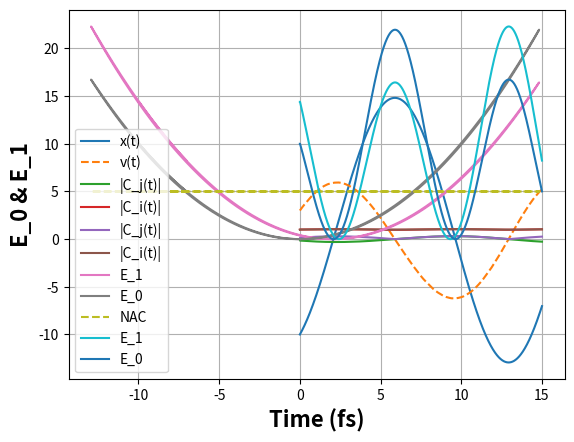

This chart was generated by the following Python code:
#!/usr/bin/env python3
# -*- coding: utf-8 -*-
"""
Created on Thu Dec  3 16:00:34 2020

@author: edisonsalazar

Trajectory Surface Hopping (Velocity-Verlet algorithm & Tully hopping)

"""

# =============================================================================
# Librarys
# =============================================================================

import math
import numpy as np
import matplotlib.pyplot as plt
from scipy.linalg import eig, pinv, expm
import random 

# =============================================================================
# Functions
# =============================================================================


def position(x, v, a, dt):
	x_new = x + v*dt + 0.5*a*dt*dt
	return x_new


def gradiente(dig_grad_jj, h_jj, h_ii, k_ij):
	grad = dig_grad_jj - (h_ii - h_jj)*k_ij
	return grad

def aceleration(m, grad):
	a = -(1/m)*grad
	return a

def velocity(v, a_0, a_1, dt):
	v_new = v + 0.5*(a_0 + a_1)*dt
	return v_new


#def propagator(h_ij, v, k_ij, dt):
#    p_ij = expm( -1j*( (h_ij) - 1j*v*k_ij )*dt)
#    return p_ij
    
def propagator(h_ij, dt):
    p_ij = expm( -h_ij * dt)
    return p_ij

#def propagator(rho_ij, dia, U, UT, dt):
#    for i in range(len(rho_ij)):
#        for j in range(len(rho_ij)):
#            rho_ij[i,j] = rho_ij[i,j] * np.exp( -1j * ( dia[i] - dia[j] ) * dt)
#    p_ij = np.dot(U, np.dot(rho_ij[i,j], UT))
#    return p_ij


#def hopping(c_j_dt, c_j_t, c_i_dt, c_i_t, h_ij, dt):
#    hop_ji = (1 - ((np.abs(c_j_dt)**2)/(np.abs(c_j_t)**2)))* \
#        (( (c_i_dt*(propagator(h_ij, dt))[0,1]*(c_j_t)).real) / \
#         ( (np.abs(c_j_t)**2) - \
#          (c_j_dt*(propagator(h_ij, dt))[1,1]*(c_j_t)).real))
#    return hop_ji

def hopping(c_j_dt, c_j_t, c_i_dt, c_i_t, h_ij, dt):
    hop_ji = (1 - ((np.abs(c_j_dt)**2)/(np.abs(c_j_t)**2)))* \
        (( (c_i_dt*(propagator(h_ij, dt))[0,1]*(c_j_t)).real) / \
         ( (np.abs(c_j_t)**2) - \
          (c_j_dt*(propagator(h_ij, dt))[1,1]*(c_j_t)).real))
    return hop_ji


def U_i(k, x):
    en_1 = 0.1*k*(x**2)
    return en_1

def Gra_U_i(k, x):
    gra_u_1 = -0.2*(k*x)
    return gra_u_1

def U_j(k, x):
    en_2 = 0.1*k*((x-2)**2)
    return en_2

def Gra_U_j(k, x):
    gra_u_2 = -0.2*(k*(x-2))
    return gra_u_2



# =============================================================================
# Input parameters
# =============================================================================
print("One-dimentional MD SH one paricle Velocity Verlect Algorithm: Rabi oscillations")
#time_step = input ("Enter the time step: " )
#time_step = float(time_step) #suggested time_step = 20, equivalent to 0.484 fs
#md_step = input ("Enter the number of MD steps: " )
#md_step = int(md_step)

time_step = float(1) #suggested time_step = 20, equivalent to 0.484 fs
md_step = int(1500)

# =============================================================================
# Constants
# =============================================================================
m = 1       # mass
k = 1       # srping constant
au1 = 0.01  # 1 atomic unit (a.u.) of time is approximately 0.0242 fs
dt = au1*time_step
t_max = dt*md_step

# =============================================================================
# Initial conditions
# =============================================================================
#x = input ("Enter the initial position: " )
#x = float(x) #suggested x=0
#v = input ("Enter the initial velocity: " )
#v = float(v) #suggested v!=0
#ep = input ("Enter the couping value: " )
#ep = float(ep)
#c_i = input ("Coefficient of state i: " )
#c_i = float(c_i)
#c_j = input ("Coefficient of state j: " )
#c_j = float(c_j)


x = float(-10) #suggested x=0
v = float(3) #suggested v!=0
ep = float(5) # coupling
c_i = float(1)
c_j = float(0)


t = 0.0
hop_ji = 0
a_HO_t = 0
u_ij = np.array([U_i(k,x), U_j(k,x)])
vk = np.array([ep, ep])
I = np.identity(len(u_ij))
H = np.zeros([len(u_ij),len(u_ij)])
I_rot = I[::-1]
rc = np.arange(-x, x, 0.1)

#rho_t = np.zeros([len(u_ij),len(u_ij)], dtype=np.complex64)

if c_j > 0 and c_i < 1:
    a_HO_t = Gra_U_j(k, x)/m
    #rho_t[1,1] = c_j
else:
    a_HO_t = Gra_U_i(k, x)/m
    #rho_t[0,0] = c_i



c_t = np.array([c_i, c_j])
norm_c_dt_real = c_t
norm_c_dt_abs = c_t
#norm_c_dt = np.array([rho_t[0,0], rho_t[1,1]])
time = []
pos = []
vel = []
cou = []
poten = []
popu = []
norm_real = []
norm_abs = []
hopp = []



# =============================================================================
# Velocity Verlet Algorithm
# =============================================================================
while(t <= t_max):
    pos.append(x)
    vel.append(v)
    time.append(t)
    poten.append(u_ij)
#    popu.append(c_t)
    cou.append(vk)
    norm_real.append(norm_c_dt_real)
    norm_abs.append(norm_c_dt_abs)
    hopp.append(hop_ji)
    
    #t = t_0
    u_ij = np.array([U_i(k, x), U_j(k,x)])
    
    H = 1j*(u_ij*I) + ((v*vk)*I_rot)
    
    E_eig_t, U_t = eig(H)
    
    UT_t = pinv(U_t)
    
    #t = t_0 + dt
    
    x_dt = position(x, v, a_HO_t, dt)

    #Surface Hopping (Start)
    
    #u_ij = np.array([U_i(k, x) -40*math.sin(ep*t), U_j(k,x, ep) -40*math.sin(ep*t)])
    
    
    
    u_ij_dt = np.array([U_i(k, x_dt), U_j(k,x_dt)])
    vk_dt = vk
    
    H_dt = 1j*(u_ij_dt*I) + ((v*vk_dt)*I_rot) 
    
    E_eig_dt, U_dt = eig(H_dt)
    
    UT_dt = pinv(U_dt)
    

    #rho_d_t = np.dot(UT_t, rho_t)
    c_dia_t = np.dot(UT_t, c_t)
    
    
    #c_dt = propagator(u_ij*I, v*vk, I_rot, dt).dot(c_t)
    #c_d_dt = np.dot(U_t, propagator(H_dt, dt).dot(c_d_t))
    
    #c_dia_dt = np.dot(UT_dt, propagator(H_dt, dt).dot(np.dot(U_t, c_dia_t)))
    c_dia_dt = np.dot(propagator(H_dt, dt), c_t)
    norm_c_dt_real = np.real(c_dia_dt)  
    norm_c_dt_abs = np.abs(c_dia_dt)
    
    hop_ji = hopping(c_dia_dt[1], c_dia_t[1], c_dia_dt[0], c_dia_t[0], H_dt, dt)
    hop_ji = (hop_ji > 0) * hop_ji #only positives
    r = random.uniform(0, 1)
    
    if 0 < r <= hop_ji:
        a_HO_dt = Gra_U_i(k, x_dt)/m
        print("Yes hopping at",t, "with r",r, "<=",hop_ji)
    else:
        a_HO_dt = Gra_U_j(k, x_dt)/m
        print("No hopping at",t, "with r",r, "<=",hop_ji)
        
    #Surface Hopping (End)
    
    x = x_dt

    v = velocity(v, a_HO_t, a_HO_dt, dt)
    a_HO_t = a_HO_dt
    
    c_dia_t = c_dia_dt
    t = t + dt


# =============================================================================
# Plots position and velocity
# =============================================================================

plt.plot(time,pos, label = 'x(t)')
plt.plot(time,vel,linestyle='--', label = 'v(t)')
plt.xlabel('Time (fs)', fontweight = 'bold', fontsize = 16)
plt.ylabel('X(t) & V(t)', fontweight = 'bold', fontsize = 16)
plt.grid(True)
plt.legend()
plt.show()


# =============================================================================
# Plots population real
# =============================================================================

plt.plot(time,np.array(norm_real)[:,1], label = '|C_j(t)|')
plt.plot(time,np.array(norm_real)[:,0], label = '|C_i(t)|')
plt.xlabel('Time (fs)', fontweight = 'bold', fontsize = 16)
plt.ylabel('Real|C_i| & Real|C_j|', fontweight = 'bold', fontsize = 16)
plt.grid(True)
plt.legend()
plt.show()

# =============================================================================
# Plots population abs
# =============================================================================

plt.plot(time,np.array(norm_abs)[:,1], label = '|C_j(t)|')
plt.plot(time,np.array(norm_abs)[:,0], label = '|C_i(t)|')
plt.xlabel('Time (fs)', fontweight = 'bold', fontsize = 16)
plt.ylabel('ABS|C_i| & ABS|C_j|', fontweight = 'bold', fontsize = 16)
plt.grid(True)
plt.legend()
plt.show()

## =============================================================================
## Plots population
## =============================================================================
#term=1000
#
#plt.plot(time[:term],np.array(norm)[:term,1], label = '|C_j(t)|')
#plt.plot(time[:term],np.array(norm)[:term,0], label = '|C_i(t)|')
#plt.xlabel('Time (fs)', fontweight = 'bold', fontsize = 16)
#plt.ylabel('|C_i| & |C_j|', fontweight = 'bold', fontsize = 16)
#plt.grid(True)
#plt.legend()
#plt.show()

# =============================================================================
# Plots energies vs position
# =============================================================================

plt.plot(pos,np.array(poten)[:,1], label = 'E_1')
plt.plot(pos,np.array(poten)[:,0], label = 'E_0')
plt.plot(pos,np.array(cou)[:,0],linestyle='--', label = 'NAC')
plt.xlabel('X', fontweight = 'bold', fontsize = 16)
plt.ylabel('E_0 & E_1', fontweight = 'bold', fontsize = 16)
plt.grid(True)
plt.legend()
plt.show()

# =============================================================================
# Plots energies
# =============================================================================

plt.plot(time,np.array(poten)[:,1], label = 'E_1')
plt.plot(time,np.array(poten)[:,0], label = 'E_0')
plt.xlabel('Time (fs)', fontweight = 'bold', fontsize = 16)
plt.ylabel('E_0 & E_1', fontweight = 'bold', fontsize = 16)
plt.grid(True)
plt.legend()
plt.show()
